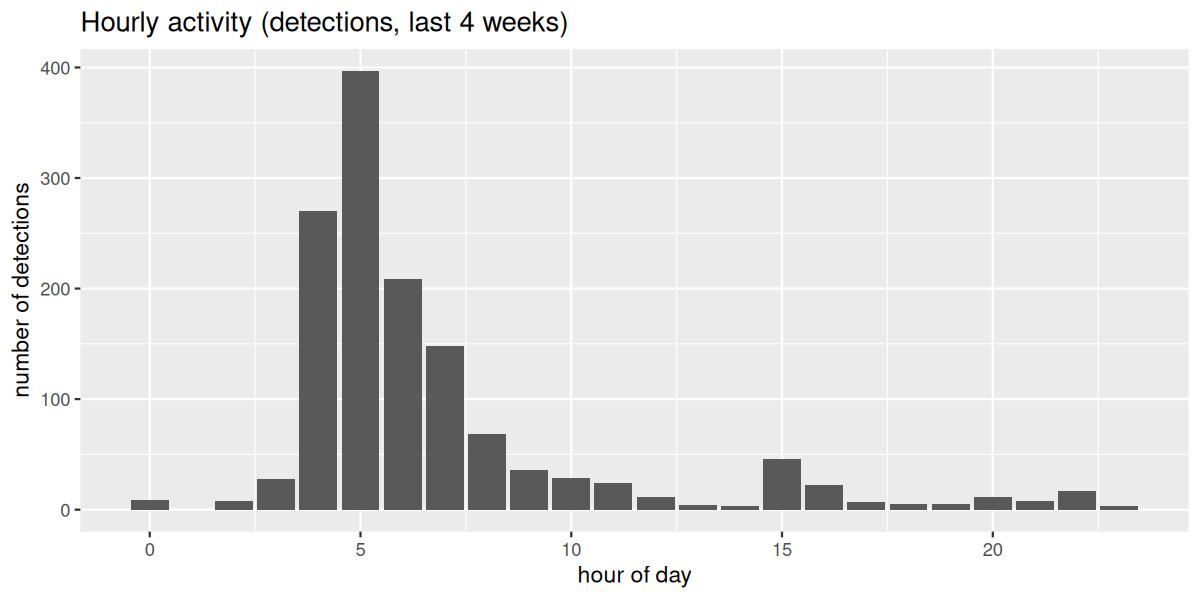

Source data for this figure (header and first rows):
hour, n_detections, n_species
0, 9, 4
2, 8, 3
3, 28, 3
4, 270, 6
5, 397, 8
6, 209, 9
7, 148, 7
8, 68, 8
9, 36, 7
10, 29, 12
11, 24, 9
12, 11, 4
13, 4, 4
14, 3, 2
15, 46, 2
16, 22, 3
17, 7, 1
18, 5, 3
19, 5, 1
20, 11, 4
21, 8, 4
22, 17, 3
23, 3, 2
